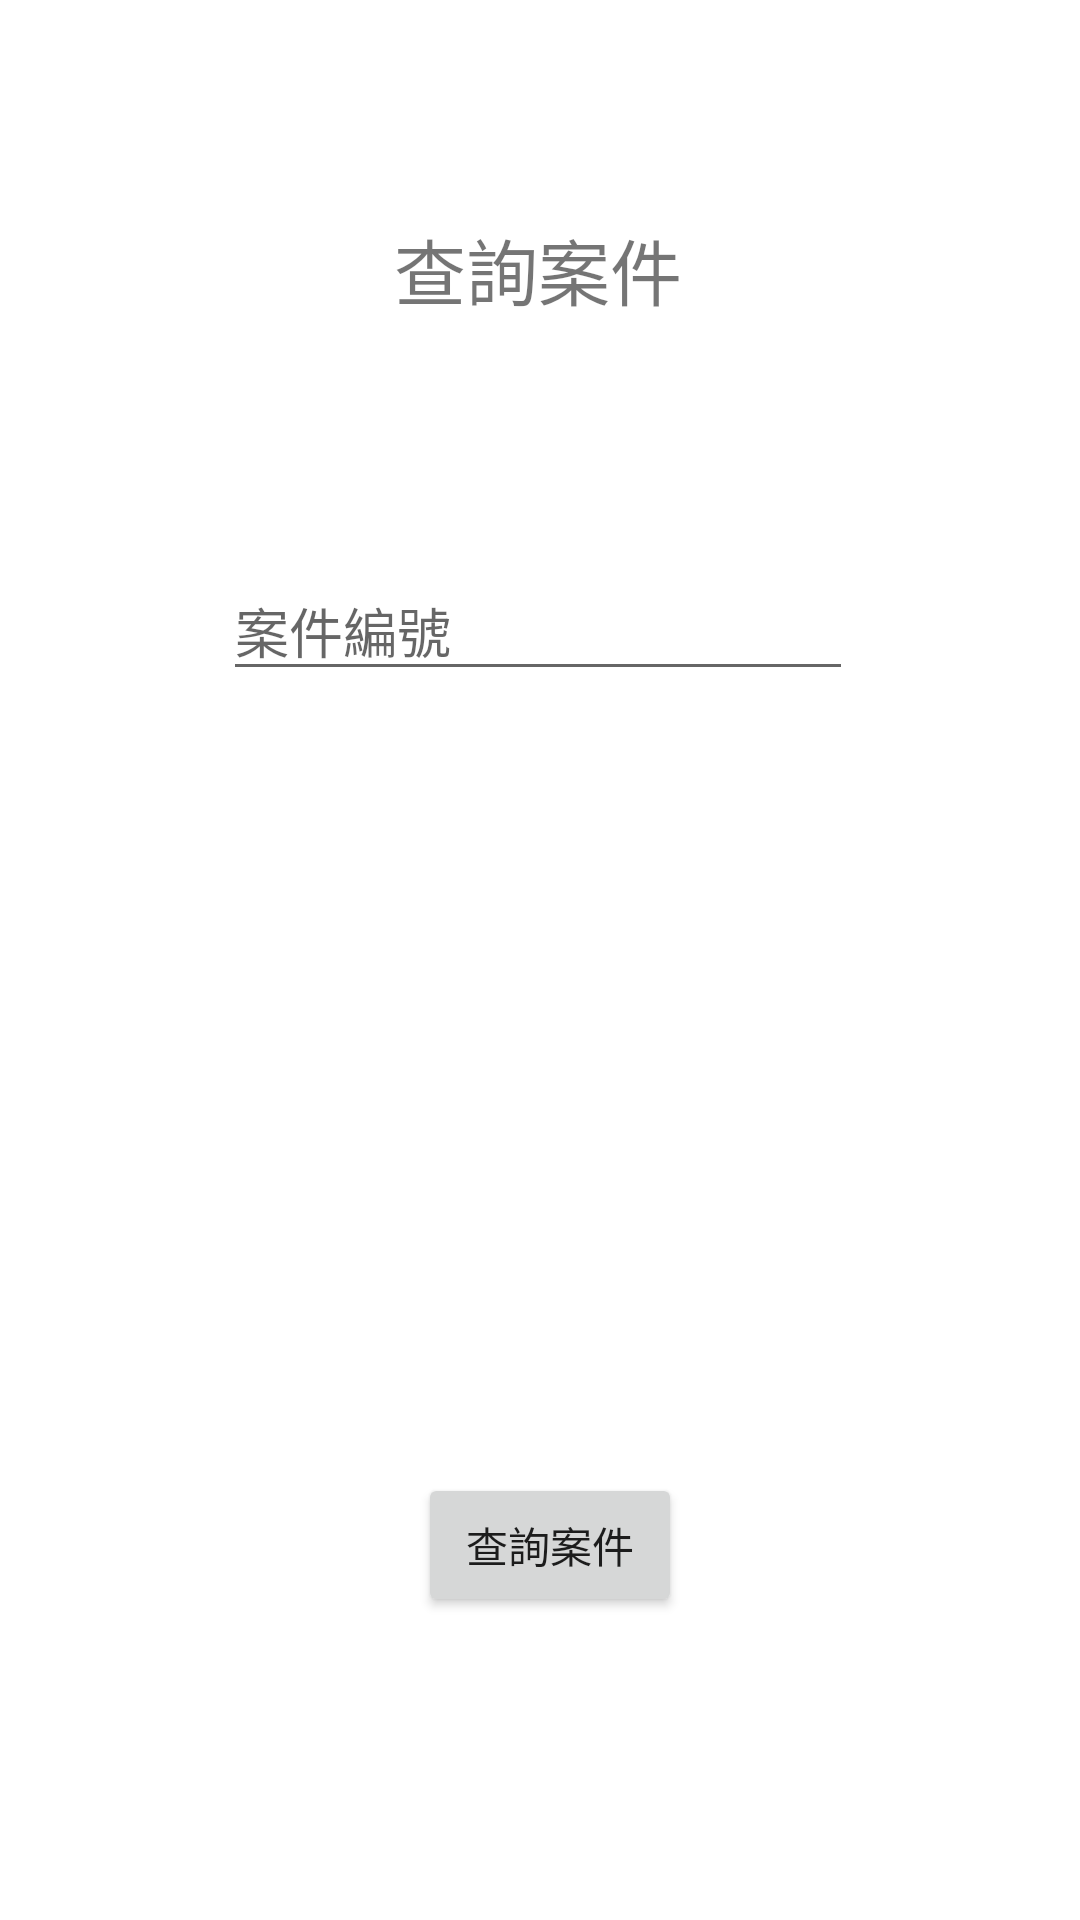

Android layout source for this screen:
<!-- AndroidManifest.xml: application theme Theme.Android_Traffic -->
<!-- res/layout/fragment_whistleblower_form5.xml -->
<?xml version="1.0" encoding="utf-8"?>
<androidx.constraintlayout.widget.ConstraintLayout xmlns:android="http://schemas.android.com/apk/res/android"
    xmlns:app="http://schemas.android.com/apk/res-auto"
    xmlns:tools="http://schemas.android.com/tools"
    android:layout_width="match_parent"
    android:layout_height="match_parent"
    tools:context=".WhistleblowerForm5Fragment" >

    <EditText
        android:id="@+id/edtTxtCaseNumber"
        android:layout_width="wrap_content"
        android:layout_height="wrap_content"
        android:layout_marginTop="80dp"
        android:ems="10"
        android:hint="@string/txtCaseNumber"
        android:inputType="textPersonName"
        app:layout_constraintEnd_toEndOf="@+id/tvCheckTask"
        app:layout_constraintStart_toStartOf="@+id/tvCheckTask"
        app:layout_constraintTop_toBottomOf="@+id/tvCheckTask" />

    <TextView
        android:id="@+id/tvCheckTask"
        android:layout_width="wrap_content"
        android:layout_height="35dp"
        android:layout_marginTop="72dp"
        android:text="@string/txtCheckTask"
        android:textSize="24sp"
        app:layout_constraintEnd_toEndOf="parent"
        app:layout_constraintHorizontal_bias="0.498"
        app:layout_constraintStart_toStartOf="parent"
        app:layout_constraintTop_toTopOf="parent" />

    <Button
        android:id="@+id/btnCheckTask"
        android:layout_width="wrap_content"
        android:layout_height="wrap_content"
        android:layout_marginTop="384dp"
        android:text="@string/txtCheckTask"
        app:layout_constraintEnd_toEndOf="@+id/tvCheckTask"
        app:layout_constraintHorizontal_bias="1.0"
        app:layout_constraintStart_toStartOf="@+id/tvCheckTask"
        app:layout_constraintTop_toBottomOf="@+id/tvCheckTask" />

</androidx.constraintlayout.widget.ConstraintLayout>
<!-- resources referenced by this layout -->
<resources>
  <string name="txtCaseNumber">案件編號</string>
  <string name="txtCheckTask">查詢案件</string>
  <style name="Theme.Android_Traffic" parent="Theme.MaterialComponents.DayNight.DarkActionBar">
          
          <item name="colorPrimary">@color/pink_style</item>
          <item name="colorPrimaryVariant">@color/purple_700</item>
          <item name="colorOnPrimary">@color/black</item>
          
          <item name="colorSecondary">@color/teal_200</item>
          <item name="colorSecondaryVariant">@color/teal_700</item>
          <item name="colorOnSecondary">@color/black</item>
          
  
          <item name="android:statusBarColor">@color/pink_style_dark</item>
          
      </style>
  <color name="purple_700">#FF3700B3</color>
  <color name="black">#FF000000</color>
  <color name="teal_200">#FF03DAC5</color>
  <color name="teal_700">#FF018786</color>
</resources>
